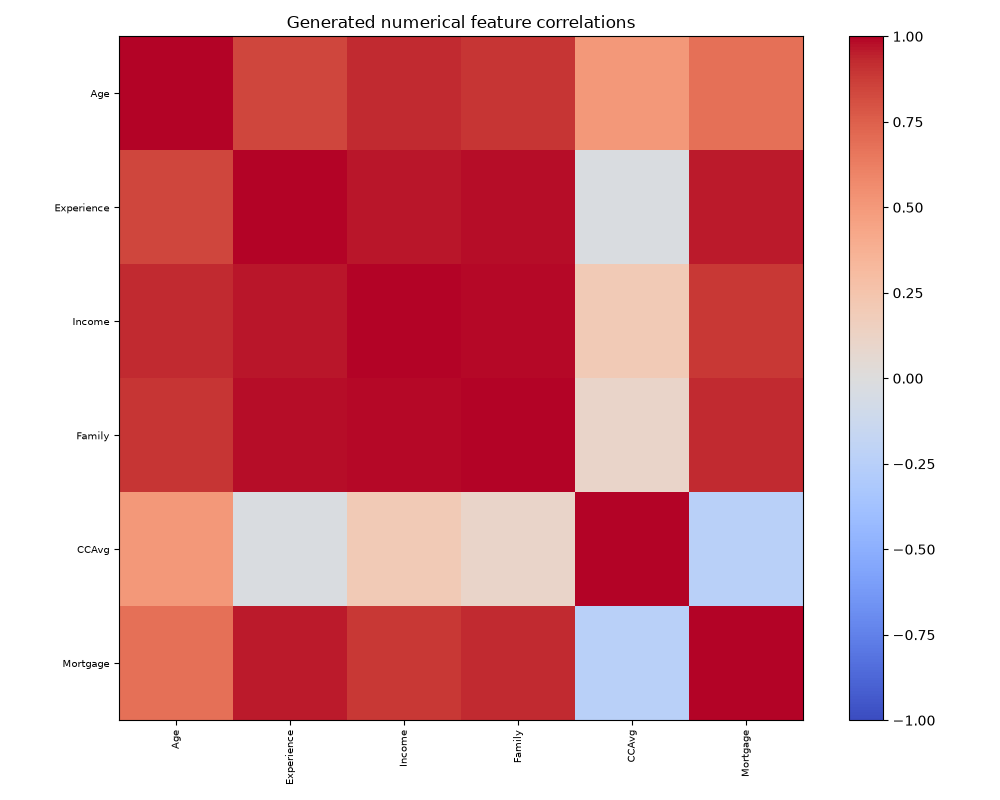

The file beside this chart, header and first rows:
, Age, Experience, Income, Family, CCAvg, Mortgage
Age, 1.0, 0.842, 0.9285, 0.8954, 0.5054, 0.684
Experience, 0.842, 1.0, 0.9661, 0.9837, -0.02636, 0.9562
Income, 0.9285, 0.9661, 1.0, 0.9892, 0.1965, 0.8885
Family, 0.8954, 0.9837, 0.9892, 1.0, 0.108, 0.9255
CCAvg, 0.5054, -0.02636, 0.1965, 0.108, 1.0, -0.2381
Mortgage, 0.684, 0.9562, 0.8885, 0.9255, -0.2381, 1.0
